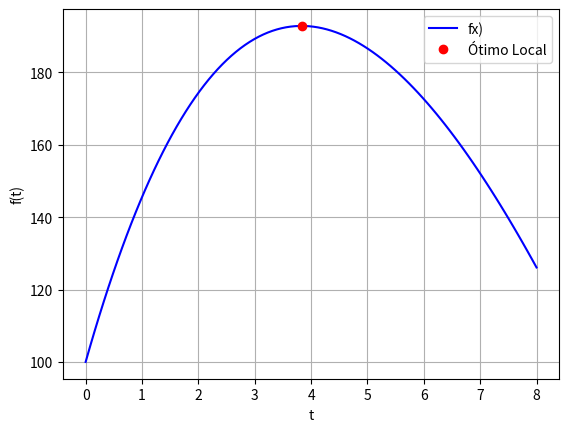

Reproduce this figure in Python. (Note: this script raises an exception after producing the figure.)
"""
Exercício 1:

Use a busca da razão áurea para resolver o Exemplo 1.

Exemplo 1:

Determine o tempo e o valor da elevação máxima com base na equação:

    z = z0 + (m/c)(v0 + mg/c)(1 - e^(-(c/m)t)) - (mg/c)t

Use os seguintes parâmetros em seus cálculos:

    g = 9,81 m/s^2
    z0 = 100 m
    v0 = 55 m/s
    m = 80 kg
    c = 15 kg/s
"""

import numpy as np
import math
import matplotlib.pyplot as plt
import pandas as pd

def aureamin(func, xl, xu, Eppara, maxit, *args):
    phi = (1 + math.sqrt(5)) / 2
    iter = 0
    Ea = 100
    nn = []
    x_otimo = []
    func_otimo = []
    E_a = []

    while Ea >= Eppara and iter < maxit:
        d = (phi - 1) * (xu - xl)
        x1 = xl + d
        x2 = xu - d

        if func(x1, *args) < func(x2, *args):
            xopt = x1
            xl = x2
        else:
            xopt = x2
            xu = x1

        iter += 1
        if xopt != 0:
            Ea = (2 - phi) * abs((xu - xl) / xopt) * 100

        # Salvando o número de iterações e as estimativas dos erros
        nn.append(iter)
        x_otimo.append(xopt)
        func_otimo.append(func(xopt, *args))
        E_a.append(Ea)

    return xopt, func(xopt, *args), Ea, iter, nn, x_otimo, func_otimo, E_a

# Dados Iniciais
g = 9.81 # m/s^2
z_0 = 100 # m
v_0 = 55 # m/s
m = 80 # kg
c = 15 # kg/s

# Intervalo
xl = 0
xu = 8

# Critério de Scarvorought, 1966
n = 6 # Números de algarismos significativos
Eppara = 0.5 * 10**(2 - n)

# Número Máximo de Iterações
maxit = 100

def func(t, g, z_0, v_0, m, c):
    return -(z_0 + m/c*(v_0 + m*g/c)*(1 - np.exp(-(c/m)*t))- (m*g/c)*t)

# Busca da razão áurea
[xopt, fopt, Ea, iter, nn, x_otimo, func_otimo, E_a] = aureamin(func, xl, xu, Eppara, maxit, g, z_0, v_0, m, c)


# Data Frame
table = pd.DataFrame()
table['n'] = nn
table['xopt'] = x_otimo
table['funcopt'] = func_otimo
table['Ea (%)'] = E_a

print(table)
print()


# Gráfico
t = np.linspace(xl,xu,100)
plt.plot(t,-func(t, g, z_0, v_0, m, c),'-',color='blue',label='fx)')
plt.plot(xopt,-fopt,'or',label='Ótimo Local')
plt.legend()
plt.ylabel('f(t)')
plt.xlabel('t')
plt.grid()
plt.show()

import math

def quad_interp_min(func, x1, x2, x3, es=1e-6, maxit=100):
    iter = 0
    ea = float('inf')

    while ea > es and iter < maxit:
        # Avaliar a função nos três pontos
        f1, f2, f3 = func(x1), func(x2), func(x3)

        # Ajustar uma parábola aos três pontos
        a0 = f1
        a1 = (f2 - f1) / (x2 - x1)
        a2 = ((f3 - f1) / (x3 - x1) - a1) / (x3 - x2)

        # Encontrar o mínimo da parábola ajustada
        xopt = 0.5 * (x1 + x2 - a1 / a2)

        # Ajustar os intervalos
        x1, x2, x3 = sorted([x1, x2, x3] + [xopt])

        # Calcular o erro aproximado
        ea = abs((xopt - x2) / xopt) * 100

        iter += 1

    return xopt, func(xopt), ea, iter

# Exemplo de uso:
def example_function(x):
    return x**2 / 10 - 2 * math.sin(x)

x1, x2, x3 = 0, 2, 4

result = quad_interp_min(example_function, x1, x2, x3)
print(result)
print()
